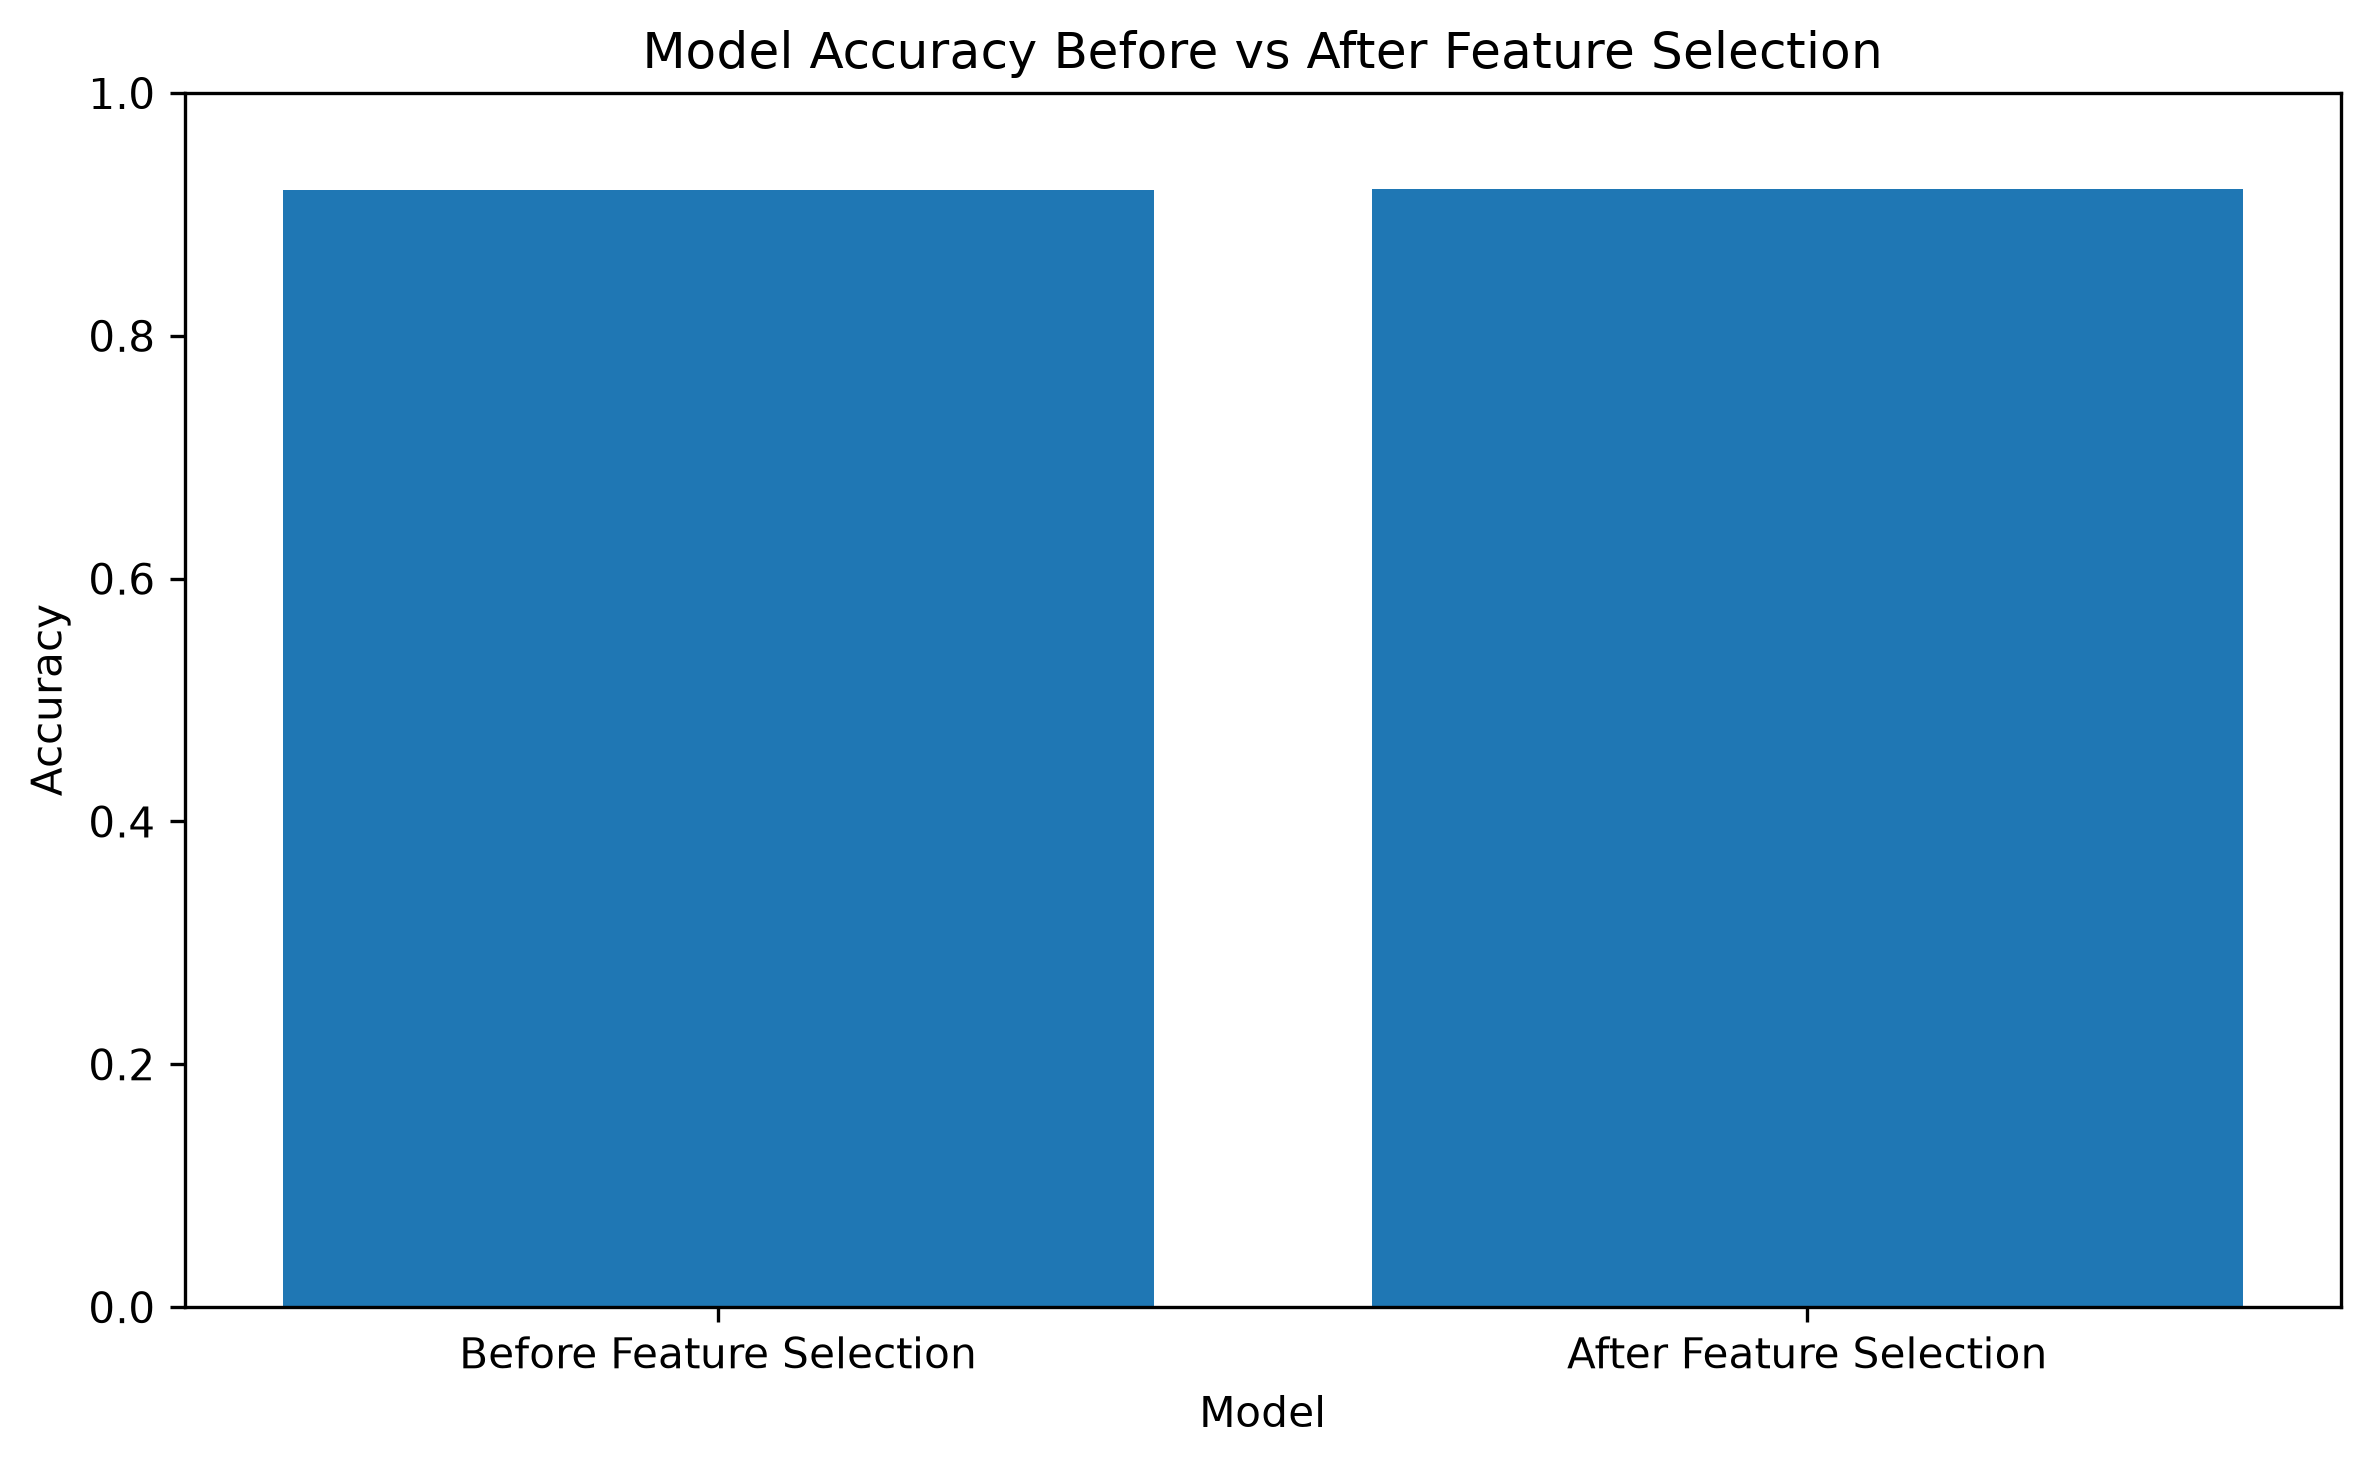

Data behind this chart, as committed beside it:
Model, Accuracy
Before Feature Selection, 0.9201
After Feature Selection, 0.9207
